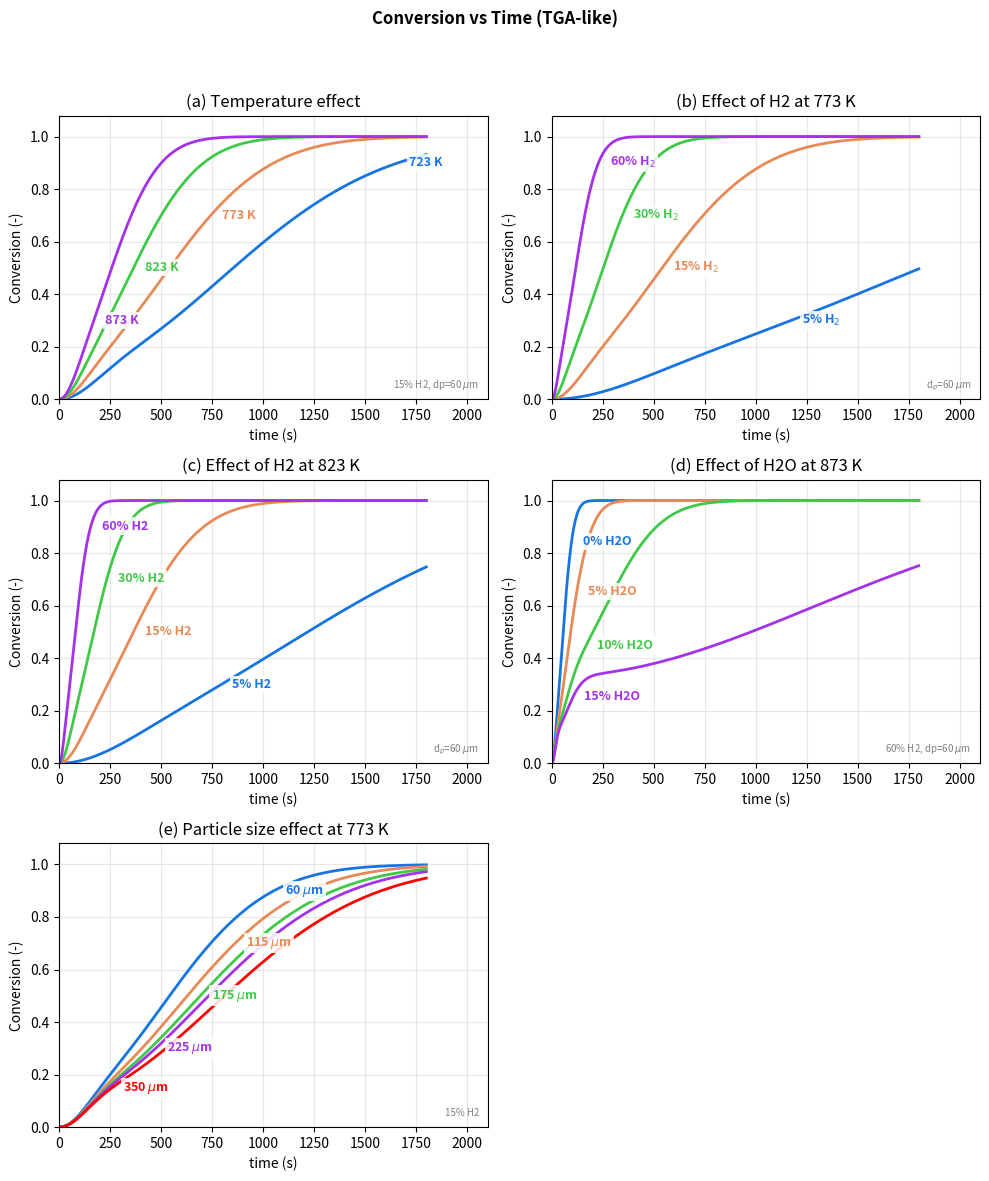
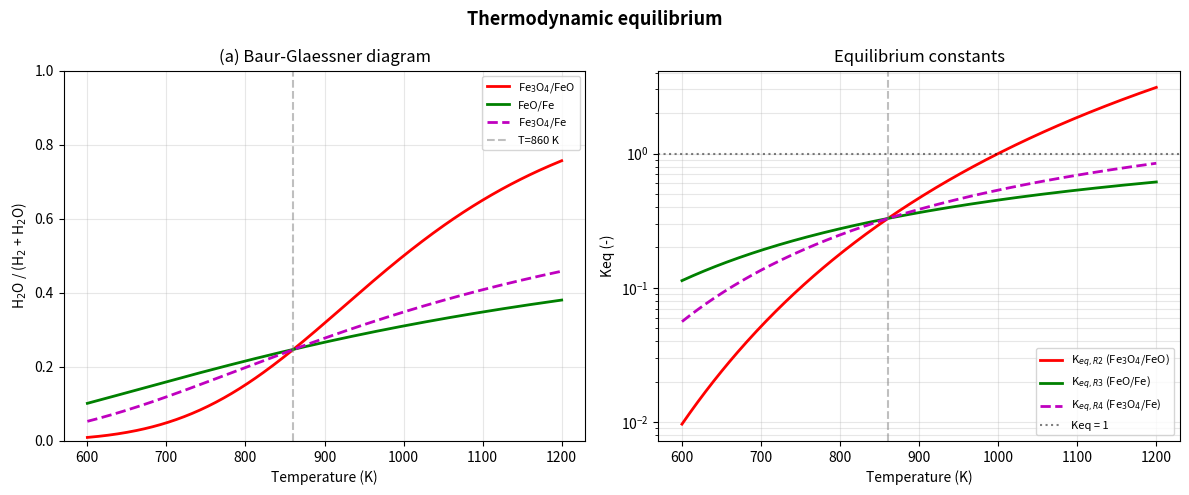

The script that saved these images, in order:


import numpy as np
import matplotlib
matplotlib.use("Agg")
import matplotlib.pyplot as plt


# Constants

Rg = 8.314  # J/(mol*K)
P_ATM = 1.01325e5  # Pa (1 atm, TGA)



# Support functions

def C_gas(y_frac, T, P=P_ATM):
    """
    Molar concentration [mol/m³] for the molar fraction at T and P
    """
    return y_frac * P / (Rg * T)


def get_regime(T):

    return "high" if T > 860 else "low"



# Equilibrium


# Keq = exp(A - B/T - C/T^2)
Keq_params = {
    "R2": {"A": 6.6567, "B": 6476.4, "C": 181_141.0},   # Fe3O4/FeO (T>860K)
    "R3": {"A": 0.8513, "B": 1395.5, "C": 253_791.0},    # FeO/Fe (T>860K)
    "R4": {"A": 1.5131, "B": 1394.9, "C": 745_520.0},    # Fe3O4/Fe (T<860K)
}


def calc_Keq(rx, T):
    p = Keq_params[rx]
    return np.exp(p["A"] - p["B"] / T - p["C"] / T**2)


def calc_xi(C_H2, C_H2O, Keq_val):
    """xi = 1 - C_H2O/(C_H2 * Keq)"""
    if Keq_val is None or C_H2 < 1e-12:
        return 1.0
    ratio = C_H2O / (C_H2 * Keq_val)
    return max(1e-10, 1.0 - ratio)



# Kinetic parameters


# dX, the total sum is 1
dX_3step = {"I": 0.11, "II": 0.22, "III": 0.67}
dX_2step = {"I": 0.11, "II": 0.89, "III": 0.00}

# Sintering
f_Fe_map = {"low": 1.0, "high": 0.7}

# 2D nuclei
params_2D = {
    "k0":     {"I": 0.58,  "II": 1.35, "III": 1.35},
    "Ea":     {"I": 35_600, "II": 49_200, "III": 49_200},   # J/mol
    "n":      {"I": 1.1,   "II": 1.1,   "III": 1.1},
    "s":      {"I": {"low": 0.0, "high": 0.0}, 
               "II": {"low": 2.2, "high": 0.3},
               "III": {"low": None, "high": 2.4}}, # No s at T<860K
    "r":      {"I": 0.0,   "II": 0.23,  "III": 0.23},
}

# 3D diffusion
params_3D = {
    "k0":     {"I": 1.10,  "II": 0.58,  "III": 0.58},
    "Ea":     {"I": 42_100, "II": 47_500, "III": 47_500},   # J/mol
    "n":      {"I": 1.0,   "II": 1.0,   "III": 1.0},
    "s":      {"I": {"low": 0.0, "high": 0.0},
               "II": {"low": 2.2, "high": 0.3},
               "III": {"low": None, "high": 2.3}}, # No s at T<860K
    "r":      {"I": 0.0,   "II": 0.25,  "III": 0.25},
}

RP_REF = 30.0  # um



# Calculation of kc


def calc_kc(params, step, T, C_H2, C_H2O, rp_um=60.0):

    """
    kc_i = k0 * exp(-Ea/Rg/T) * C_H2^n * xi^s * (30/rp)^r

    """
    regime = get_regime(T)

    # Arrhenius 
    k_arr = params["k0"][step] * np.exp(-params["Ea"][step] / (Rg * T))

    # H2
    h2_term = C_H2 ** params["n"][step]

    # Equilibrium
    s_val = params["s"][step][regime]
    if s_val is None:
        return 0.0
    if step == "I":
        xi_term = 1.0   # Irreversible
    elif regime == "high":
        if step == "II":
            xi_val = calc_xi(C_H2, C_H2O, calc_Keq("R2", T))
        else:
            xi_val = calc_xi(C_H2, C_H2O, calc_Keq("R3", T))
        xi_term = xi_val ** s_val
    else:  # low
        if step == "II":
            xi_val = calc_xi(C_H2, C_H2O, calc_Keq("R4", T))
            xi_term = xi_val ** s_val
        else:
            xi_term = 1.0

    # Size
    size_term = (RP_REF / rp_um) ** params["r"][step]

    return k_arr * h2_term * xi_term * size_term


def calc_kc_all(params, T, C_H2, C_H2O, rp_um=60.0):
    """dict {I: kc_I, II: kc_II, III: kc_III}."""
    regime = get_regime(T)
    steps = ["I", "II"] if regime == "low" else ["I", "II", "III"]
    return {s: calc_kc(params, s, T, C_H2, C_H2O, rp_um) for s in steps}



# Models


def X_2D_nuclei(kc_val, t):

    """2D nuclei Avrami"""

    return 1.0 - np.exp(-(kc_val * t) ** 2)


def X_3D_diffusion(kc_val, t):

    """3D diffusion Jander"""

    u2 = (kc_val * t) ** 2
    return 1.0 - (1.0 - np.minimum(u2, 1.0 - 1e-12)) ** 3 # Range between 0 and 1


def X_overall(kc_dict, t, model="2D"):

    """
    Global conversion

    """
    regime = "high" if "III" in kc_dict else "low"
    weights = dX_3step if regime == "high" else dX_2step
    func = X_2D_nuclei if model == "2D" else X_3D_diffusion
    return sum(weights[s] * func(kc_dict[s], t) for s in kc_dict)



# Plots


def plot_fig4_10():
    
    t = np.linspace(0, 1800, 500)
    rp = 60.0  # um 

    fig, axes = plt.subplots(3, 2, figsize=(10, 12))
    fig.suptitle(
        
        "Conversion vs Time (TGA-like)",
        fontsize=12, fontweight="bold", y=0.98,
    )
    axes = axes.flatten()

    # Colors
    colors_4 = ["#1675E2", "#E78A58", "#40C947", "#A332E9"]  
    colors_5 = ["#1675E2", "#E78A58", "#40C947", "#A332E9", "#FF0303"]  

    # Tag
    bbox_kw = dict(facecolor="white", alpha=0.85, edgecolor="none", pad=1.5)

    def label_at_X(ax, t_arr, X_curve, x_target, label, color, side="right"):
        """Tag placer"""
        idx = np.argmin(np.abs(X_curve - x_target))
        t_pos = t_arr[idx]
        x_pos = X_curve[idx]
        if side == "right":
            ax.annotate(label, xy=(t_pos, x_pos),
                        xytext=(8, 0), textcoords="offset points",
                        fontsize=9, color=color, fontweight="bold",
                        va="center", ha="left", bbox=bbox_kw)
        else:
            ax.annotate(label, xy=(t_pos, x_pos),
                        xytext=(-8, 0), textcoords="offset points",
                        fontsize=9, color=color, fontweight="bold",
                        va="center", ha="right", bbox=bbox_kw)

    # Temperature effect
    ax = axes[0]
    ax.set_title("(a) Temperature effect")
    x_targets_a = [0.90, 0.70, 0.50, 0.30]  
    for i, T_val in enumerate([723, 773, 823, 873]):
        C_H2 = C_gas(0.15, T_val)
        kc = calc_kc_all(params_2D, T_val, C_H2, 0.0, rp)
        X_curve = np.array([X_overall(kc, ti, "2D") for ti in t])
        ax.plot(t, X_curve, color=colors_4[i], lw=2)
        label_at_X(ax, t, X_curve, x_targets_a[i], f"{T_val} K", colors_4[i])

    ax.set_ylabel("Conversion (-)")
    ax.set_xlim(0, 2100)
    ax.set_ylim(0, 1.08)
    ax.grid(True, alpha=0.3)
    ax.text(0.98, 0.04, "15% H2, dp=60 $\\mu$m",
            transform=ax.transAxes, fontsize=7, color="gray", ha="right")

    # Effect of H2 at 773 K
    ax = axes[1]
    ax.set_title("(b) Effect of H2 at 773 K")
    T_val = 773
    x_targets_b = [0.30, 0.50, 0.70, 0.90]
    for i, yh2 in enumerate([5, 15, 30, 60]):
        C_H2 = C_gas(yh2 / 100.0, T_val)
        kc = calc_kc_all(params_2D, T_val, C_H2, 0.0, rp)
        X_curve = np.array([X_overall(kc, ti, "2D") for ti in t])
        ax.plot(t, X_curve, color=colors_4[i], lw=2)
        label_at_X(ax, t, X_curve, x_targets_b[i], f"{yh2}% H$_2$", colors_4[i])

    ax.set_ylabel("Conversion (-)")
    ax.set_xlim(0, 2100)
    ax.set_ylim(0, 1.08)
    ax.grid(True, alpha=0.3)
    ax.text(0.98, 0.04, "d$_p$=60 $\\mu$m",
            transform=ax.transAxes, fontsize=7, color="gray", ha="right")

    # Effect of H2 at 823 K
    ax = axes[2]
    ax.set_title("(c) Effect of H2 at 823 K ")
    T_val = 823
    x_targets_c = [0.30, 0.50, 0.70, 0.90]
    for i, yh2 in enumerate([5, 15, 30, 60]):
        C_H2 = C_gas(yh2 / 100.0, T_val)
        kc = calc_kc_all(params_2D, T_val, C_H2, 0.0, rp)
        X_curve = np.array([X_overall(kc, ti, "2D") for ti in t])
        ax.plot(t, X_curve, color=colors_4[i], lw=2)
        label_at_X(ax, t, X_curve, x_targets_c[i], f"{yh2}% H2", colors_4[i])

    ax.set_ylabel("Conversion (-)")
    ax.set_xlim(0, 2100)
    ax.set_ylim(0, 1.08)
    ax.grid(True, alpha=0.3)
    ax.text(0.98, 0.04, "d$_p$=60 $\\mu$m",
            transform=ax.transAxes, fontsize=7, color="gray", ha="right")

    # Effect of H2O at 873 K
    ax = axes[3]
    ax.set_title("(d) Effect of H2O at 873 K")
    T_val = 873
    C_H2_base = C_gas(0.60, T_val)
    x_targets_d = [0.85, 0.65, 0.45, 0.25]
    for i, yh2o in enumerate([0, 5, 10, 15]):
        C_H2O = C_gas(yh2o / 100.0, T_val)
        kc = calc_kc_all(params_2D, T_val, C_H2_base, C_H2O, rp)
        X_curve = np.array([X_overall(kc, ti, "2D") for ti in t])
        ax.plot(t, X_curve, color=colors_4[i], lw=2)
        label_at_X(ax, t, X_curve, x_targets_d[i], f"{yh2o}% H2O", colors_4[i])

    ax.set_ylabel("Conversion (-)")
    ax.set_xlim(0, 2100)
    ax.set_ylim(0, 1.08)
    ax.grid(True, alpha=0.3)
    ax.text(0.98, 0.04, "60% H2, dp=60 $\\mu$m",
            transform=ax.transAxes, fontsize=7, color="gray", ha="right")

    # Particle size effect at 773 K
    ax = axes[4]
    ax.set_title("(e) Particle size effect at 773 K")
    T_val = 773
    C_H2 = C_gas(0.15, T_val)
    x_targets_e = [0.90, 0.70, 0.50, 0.30, 0.15]
    for i, dp_val in enumerate([60, 115, 175, 225, 350]):
        kc = calc_kc_all(params_2D, T_val, C_H2, 0.0, dp_val)
        X_curve = np.array([X_overall(kc, ti, "2D") for ti in t])
        ax.plot(t, X_curve, color=colors_5[i], lw=2)
        label_at_X(ax, t, X_curve, x_targets_e[i], f"{dp_val} $\\mu$m", colors_5[i])

    ax.set_ylabel("Conversion (-)")
    ax.set_xlim(0, 2100)
    ax.set_ylim(0, 1.08)
    ax.grid(True, alpha=0.3)
    ax.annotate("15% H2", xy=(0.98, 0.04),
                xycoords="axes fraction", fontsize=7, color="gray", ha="right")

    # Empty

    ax = axes[5]
    ax.axis("off")

    for ax_i in axes[:5]:
        ax_i.set_xlabel("time (s)")

    plt.tight_layout(rect=[0, 0, 1, 0.95])
    return fig



# Keq and equilibrium


def plot_equilibrium():
    """Baur-Glaessner and Keq vs T"""

    fig, (ax1, ax2) = plt.subplots(1, 2, figsize=(12, 5))
    fig.suptitle("Thermodynamic equilibrium", fontsize=13, fontweight="bold")

    # Baur-Glaessner H2O/(H2+H2O) vs T
    ax = ax1
    T_range = np.linspace(600, 1200, 300)
    for rx, label, color, ls in [
        ("R2", "Fe$_3$O$_4$/FeO", "r", "-"),
        ("R3", "FeO/Fe", "g", "-"),
        ("R4", "Fe$_3$O$_4$/Fe", "m", "--"),
    ]:
        keq_vals = [calc_Keq(rx, T_) for T_ in T_range]
        # Keq = P_H2O/P_H2 = y_H2O/y_H2, so y_H2O/(y_H2+y_H2O) = Keq/(1+Keq)
        y_ratio = [kv / (1.0 + kv) for kv in keq_vals]
        ax.plot(T_range, y_ratio, color=color, linestyle=ls, lw=2, label=label)

    ax.axvline(x=860, color="gray", linestyle="--", alpha=0.5, label="T=860 K")
    ax.set_xlabel("Temperature (K)")
    ax.set_ylabel("H$_2$O / (H$_2$ + H$_2$O)")
    ax.set_title("(a) Baur-Glaessner diagram")
    ax.legend(fontsize=8)
    ax.grid(True, alpha=0.3)
    ax.set_ylim(0, 1.0)

    # Keq vs T (log scale)

    ax = ax2
    for rx, label, color, ls in [
        ("R2", "K$_{eq,R2}$ (Fe$_3$O$_4$/FeO)", "r", "-"),
        ("R3", "K$_{eq,R3}$ (FeO/Fe)", "g", "-"),
        ("R4", "K$_{eq,R4}$ (Fe$_3$O$_4$/Fe)", "m", "--"),
    ]:
        keq_vals = [calc_Keq(rx, T_) for T_ in T_range]
        ax.plot(T_range, keq_vals, color=color, linestyle=ls, lw=2, label=label)

    ax.axhline(y=1.0, color="k", linestyle=":", alpha=0.5, label="Keq = 1")
    ax.axvline(x=860, color="gray", linestyle="--", alpha=0.5)
    ax.set_yscale("log")
    ax.set_xlabel("Temperature (K)")
    ax.set_ylabel("Keq (-)")
    ax.set_title("Equilibrium constants")
    ax.legend(fontsize=8)
    ax.grid(True, alpha=0.3, which="both")

    plt.tight_layout()
    return fig



def main():
    print("=" * 65)
    print("CORAL Kinetic model")
    print("=" * 65)

    # Parameters
    print("\n Kinetic Parametes")
    print(f"\n  2D Nuclei Model ")
    for s in ["I", "II", "III"]:
        print(f"    Step {s}: k0={params_2D['k0'][s]}, "
              f"Ea={params_2D['Ea'][s]/1000:.1f} kJ/mol, "
              f"n={params_2D['n'][s]}, "
              f"r={params_2D['r'][s]}")
    print(f"\n  3D Diffusion Model ")
    for s in ["I", "II", "III"]:
        print(f"    Step {s}: k0={params_3D['k0'][s]}, "
              f"Ea={params_3D['Ea'][s]/1000:.1f} kJ/mol, "
              f"n={params_3D['n'][s]}, "
              f"r={params_3D['r'][s]}")

    # kc under reference conditions (15% H2, 773 K, dp=60um)

    print(f"\n--- kc under TGA conditions ---")
    T_ref = 773.0
    C_H2_ref = C_gas(0.15, T_ref)
    rp_ref = 60.0
    print(f"  T={T_ref} K, 15% H2 (C_H2={C_H2_ref:.2f} mol/m3), dp={rp_ref} um")
    for model_name, params in [("2D", params_2D), ("3D", params_3D)]:
        kc = calc_kc_all(params, T_ref, C_H2_ref, 0.0, rp_ref)
        print(f"  {model_name}: " + ", ".join(f"kc_{s}={kc[s]:.4e}" for s in kc))

    # Equilibrium
    print(f"\n Equilibrium at different temperatures ")
    for T_val in [723, 773, 823, 873, 973, 1073]:
        regime = "3-step" if T_val > 860 else "2-step"
        keq_r2 = calc_Keq("R2", T_val)
        keq_r3 = calc_Keq("R3", T_val)
        keq_r4 = calc_Keq("R4", T_val)
        print(f"  T={T_val} K ({regime}): "
              f"Keq_R2={keq_r2:.4f}, Keq_R3={keq_r3:.4f}, Keq_R4={keq_r4:.4f}")

    # Plots maker
    print(f"\n--- Generando graficos ---")

    fig1 = plot_fig4_10()
    fig1.savefig("coral_fig4_10.png", dpi=150, bbox_inches="tight")
    print(" Figure 1 ")

    fig2 = plot_equilibrium()
    fig2.savefig("coral_equilibrium.png", dpi=150, bbox_inches="tight")
    print(" Figure 2 ")

    plt.show()
    


if __name__ == "__main__":
    main()
